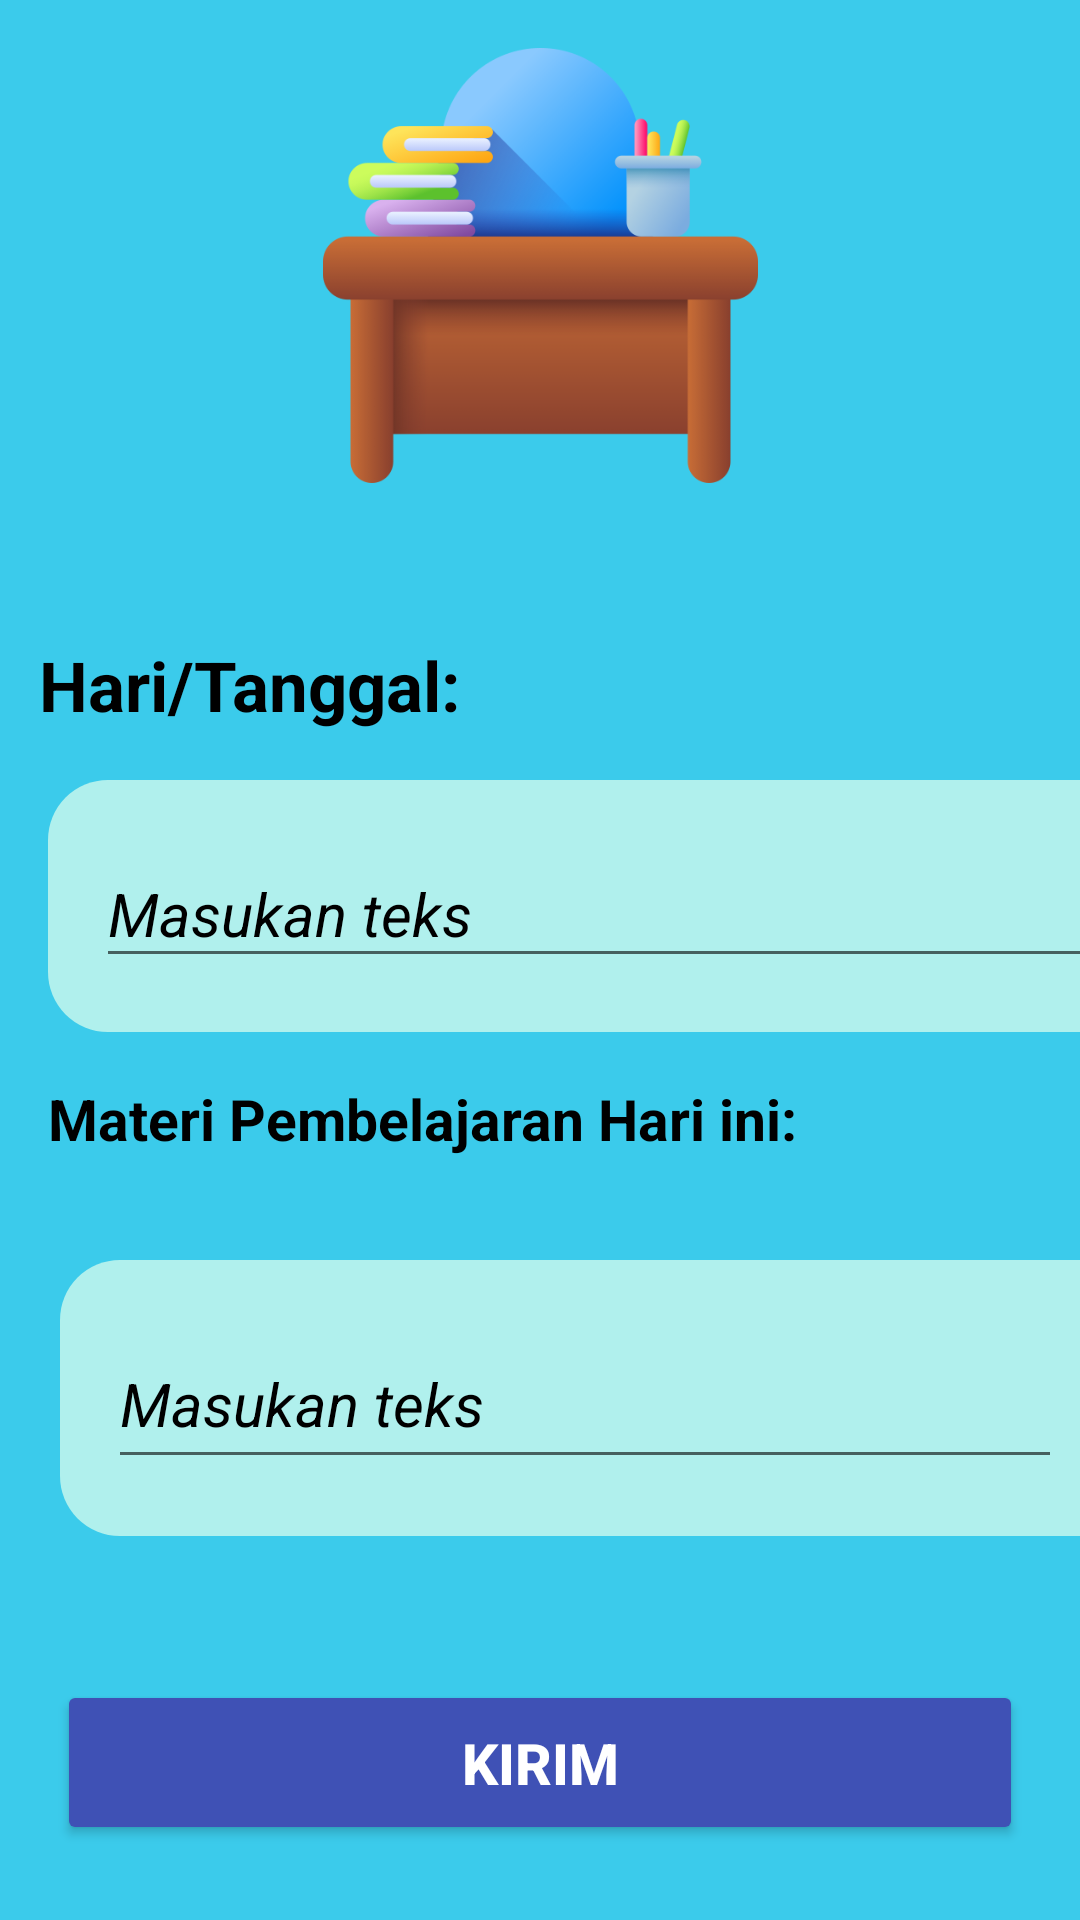

The Android layout XML behind this screen, and the referenced resources:
<!-- AndroidManifest.xml: application theme Theme.PresensiAbsensi -->
<!-- res/layout/activity_pelajaran.xml -->
<?xml version="1.0" encoding="utf-8"?>
<androidx.constraintlayout.widget.ConstraintLayout xmlns:android="http://schemas.android.com/apk/res/android"
    xmlns:app="http://schemas.android.com/apk/res-auto"
    xmlns:tools="http://schemas.android.com/tools"
    android:layout_width="match_parent"
    android:layout_height="match_parent"
    tools:context=".pelajaran"
    android:background="#C400BCE5">


    <ImageView
        android:id="@+id/meja"
        android:layout_width="167dp"
        android:layout_height="145dp"
        android:layout_marginTop="16dp"
        app:layout_constraintEnd_toEndOf="parent"
        app:layout_constraintStart_toStartOf="parent"
        app:layout_constraintTop_toTopOf="parent"
        app:srcCompat="@drawable/buku" />

    <TextView
        android:id="@+id/Tvhari"
        android:layout_width="174dp"
        android:layout_height="43dp"
        android:layout_marginTop="52dp"
        android:text="Hari/Tanggal:"
        android:textColor="@color/black"
        android:textSize="23dp"
        android:textStyle="bold"
        app:layout_constraintEnd_toEndOf="parent"
        app:layout_constraintHorizontal_bias="0.069"
        app:layout_constraintStart_toStartOf="parent"
        app:layout_constraintTop_toBottomOf="@+id/meja" />

    <androidx.constraintlayout.widget.ConstraintLayout
        android:id="@+id/constraintLayout5"
        android:layout_width="379dp"
        android:layout_height="84dp"
        android:layout_marginStart="16dp"
        android:layout_marginTop="4dp"
        android:background="@drawable/pensil"
        app:layout_constraintStart_toStartOf="parent"
        app:layout_constraintTop_toBottomOf="@+id/Tvhari">

        <EditText
            android:id="@+id/Etkolom"
            android:layout_width="337dp"
            android:layout_height="46dp"
            android:layout_marginStart="16dp"
            android:layout_marginTop="20dp"
            android:ems="10"
            android:inputType="textPersonName"
            android:text="Masukan teks"
            android:textColor="@color/black"
            android:textSize="20dp"
            android:textStyle="italic"
            app:layout_constraintStart_toStartOf="parent"
            app:layout_constraintTop_toTopOf="parent" />
    </androidx.constraintlayout.widget.ConstraintLayout>

    <TextView
        android:id="@+id/Tvmateri"
        android:layout_width="263dp"
        android:layout_height="52dp"
        android:layout_marginStart="16dp"
        android:layout_marginTop="16dp"
        android:text="Materi Pembelajaran Hari ini:"
        android:textColor="@color/black"
        android:textSize="19dp"
        android:textStyle="bold"
        app:layout_constraintStart_toStartOf="parent"
        app:layout_constraintTop_toBottomOf="@+id/constraintLayout5" />

    <androidx.constraintlayout.widget.ConstraintLayout
        android:id="@+id/constraintLayout6"
        android:layout_width="375dp"
        android:layout_height="92dp"
        android:layout_marginStart="20dp"
        android:layout_marginTop="8dp"
        android:background="@drawable/pensil"
        app:layout_constraintStart_toStartOf="parent"
        app:layout_constraintTop_toBottomOf="@+id/Tvmateri">

        <EditText
            android:id="@+id/Etkolom2"
            android:layout_width="318dp"
            android:layout_height="53dp"
            android:layout_marginTop="20dp"
            android:ems="10"
            android:inputType="textPersonName"
            android:text="Masukan teks"
            android:textColor="@color/black"
            android:textSize="20dp"
            android:textStyle="italic"
            app:layout_constraintEnd_toEndOf="parent"
            app:layout_constraintHorizontal_bias="0.28"
            app:layout_constraintStart_toStartOf="parent"
            app:layout_constraintTop_toTopOf="parent" />
    </androidx.constraintlayout.widget.ConstraintLayout>

    <Button
        android:id="@+id/btkirim3"
        android:layout_width="322dp"
        android:layout_height="55dp"
        android:layout_marginTop="48dp"
        android:text="KIRIM"
        android:backgroundTint="#3F51B5"
        android:textColor="@color/white"
        android:textSize="19dp"
        android:textStyle="bold"
        app:layout_constraintEnd_toEndOf="parent"
        app:layout_constraintStart_toStartOf="parent"
        app:layout_constraintTop_toBottomOf="@+id/constraintLayout6"/>

    <Button
        android:id="@+id/btlihatabsen"
        android:layout_width="322dp"
        android:layout_height="55dp"
        android:layout_marginTop="128dp"
        android:backgroundTint="#3F51B5"
        android:text="LIHAT ABSEN SISWA"
        android:textColor="@color/white"
        android:textSize="19dp"
        android:textStyle="bold"
        app:layout_constraintEnd_toEndOf="parent"
        app:layout_constraintHorizontal_bias="0.516"
        app:layout_constraintStart_toStartOf="parent"
        app:layout_constraintTop_toBottomOf="@+id/constraintLayout6" />

</androidx.constraintlayout.widget.ConstraintLayout>
<!-- resources referenced by this layout -->
<resources>
  <!-- drawable buku: png bitmap (drawable, 35837 bytes) -->
  <!-- drawable pensil (drawable) -->
  <?xml version="1.0" encoding="utf-8"?>
  <shape
      xmlns:android="http://schemas.android.com/apk/res/android"
      android:shape="rectangle">
      <corners android:radius="20dp"/>
      <solid android:color="#B0F0ED"/>
  
  
  
  </shape>
  <style name="Theme.PresensiAbsensi" parent="Theme.MaterialComponents.DayNight.DarkActionBar">
          
          <item name="colorPrimary">@color/purple_500</item>
          <item name="colorPrimaryVariant">@color/purple_700</item>
          <item name="colorOnPrimary">@color/white</item>
          
          <item name="colorSecondary">@color/teal_200</item>
          <item name="colorSecondaryVariant">@color/teal_700</item>
          <item name="colorOnSecondary">@color/black</item>
          
          <item name="android:statusBarColor" tools:targetApi="l">?attr/colorPrimaryVariant</item>
          
      </style>
  <!-- not gathered from this repository: default colours our renderer supplied (Android Studio template values) -->
  <color name="purple_500">#FF6200EE</color>
  <color name="purple_700">#FF3700B3</color>
  <color name="teal_200">#FF03DAC5</color>
  <color name="teal_700">#FF018786</color>
  <color name="black">#FF000000</color>
  <color name="white">#FFFFFFFF</color>
</resources>
